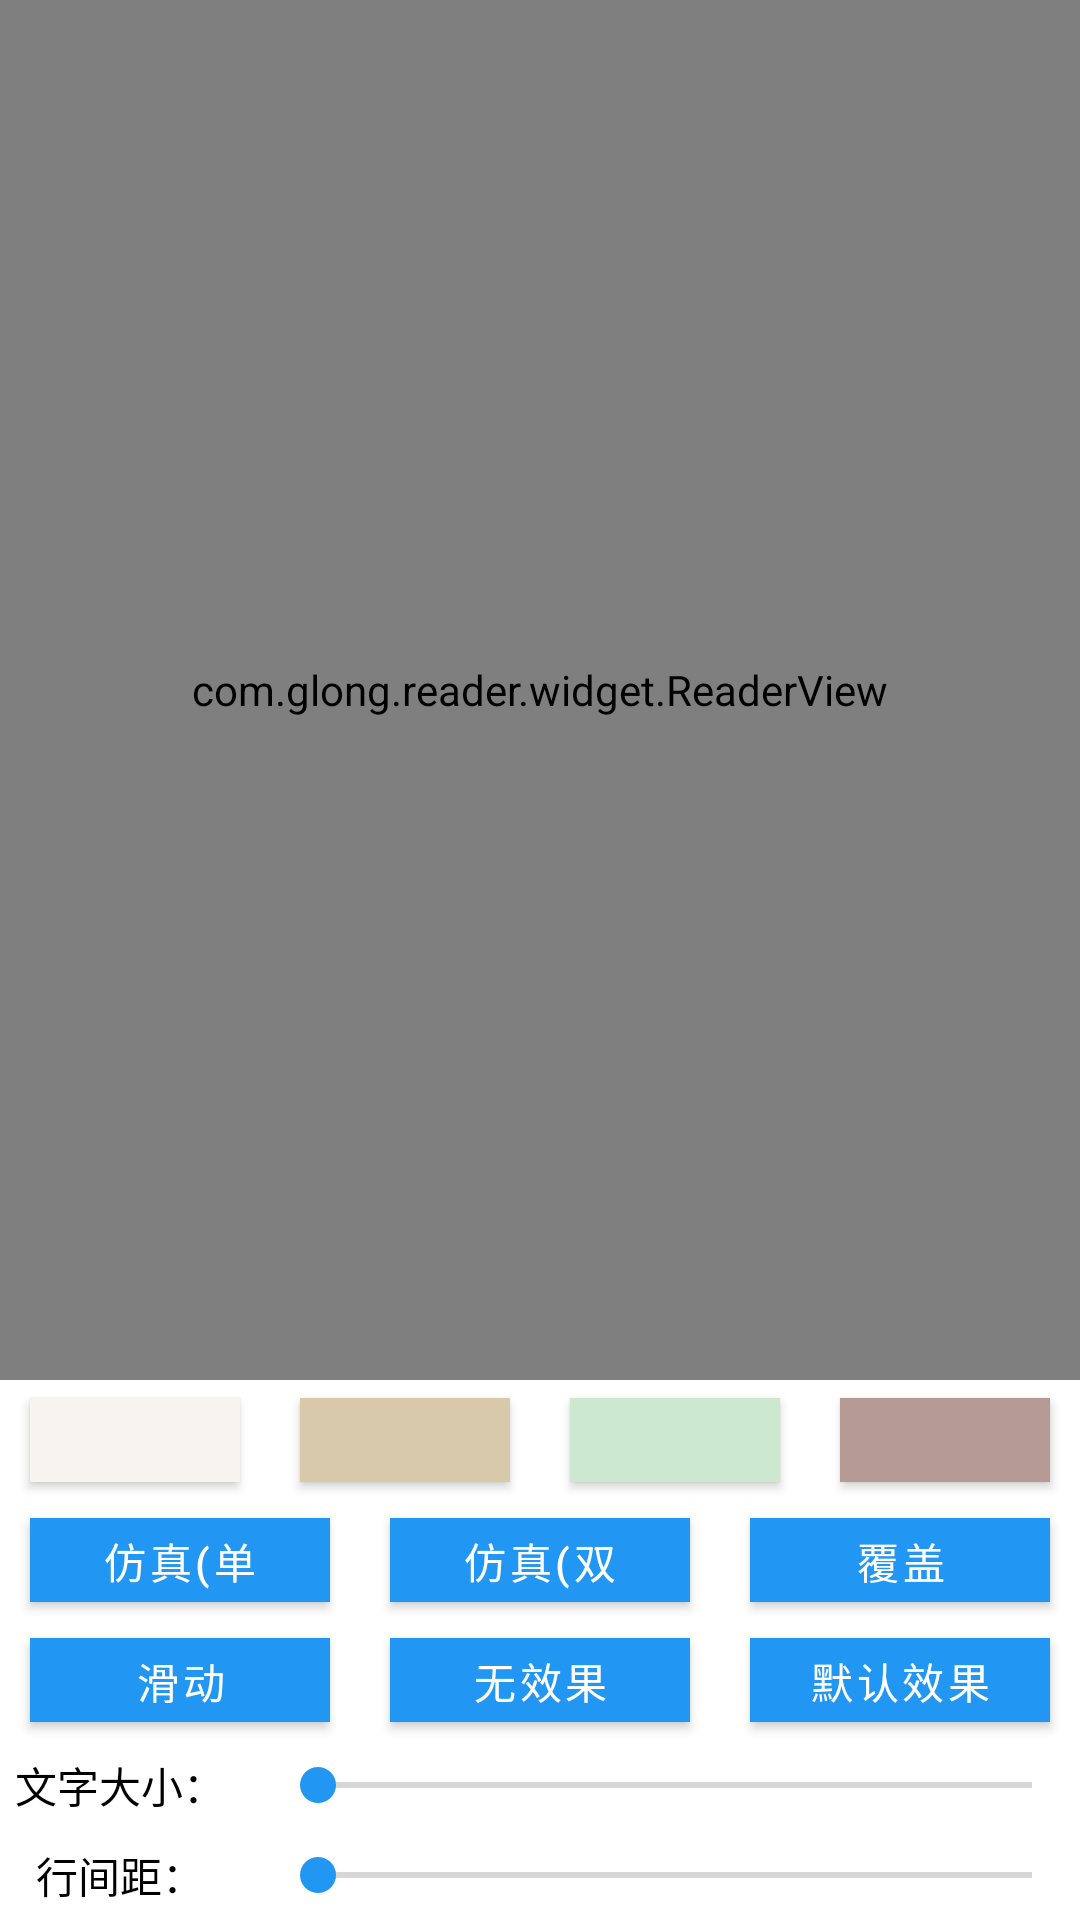

Write the Android layout XML for this screen, with the resource values it uses.
<!-- AndroidManifest.xml: activity theme NoActionTheme -->
<!-- res/layout/activity_normal_reader.xml -->
<?xml version="1.0" encoding="utf-8"?>
<android.support.constraint.ConstraintLayout xmlns:android="http://schemas.android.com/apk/res/android"
    xmlns:app="http://schemas.android.com/apk/res-auto"
    xmlns:tools="http://schemas.android.com/tools"
    android:layout_width="match_parent"
    android:layout_height="match_parent"
    tools:context=".activities.NormalReaderActivity">

    <com.glong.reader.widget.ReaderView
        android:id="@+id/normal_reader_view"
        android:layout_width="0dp"
        android:layout_height="0dp"
        app:layout_constraintBottom_toTopOf="@+id/linearLayout2"
        app:layout_constraintLeft_toLeftOf="parent"
        app:layout_constraintRight_toRightOf="parent"
        app:layout_constraintTop_toTopOf="parent" />

    <LinearLayout
        android:id="@+id/linearLayout2"
        android:layout_width="0dp"
        android:layout_height="wrap_content"
        android:orientation="vertical"
        app:layout_constraintBottom_toBottomOf="parent"
        app:layout_constraintEnd_toEndOf="parent"
        app:layout_constraintStart_toStartOf="parent">

        
        <LinearLayout
            android:layout_width="match_parent"
            android:layout_height="wrap_content"
            android:orientation="horizontal">

            <android.support.design.button.MaterialButton
                android:id="@+id/reader_bg_0"
                android:layout_width="0dp"
                android:layout_height="40dp"
                android:layout_marginStart="10dp"
                android:layout_marginEnd="10dp"
                android:layout_weight="1"
                app:backgroundTint="@color/reader_bg_0"
                app:cornerRadius="0dp" />

            <android.support.design.button.MaterialButton
                android:id="@+id/reader_bg_1"
                android:layout_width="0dp"
                android:layout_height="40dp"
                android:layout_marginStart="10dp"
                android:layout_marginEnd="10dp"
                android:layout_weight="1"
                app:backgroundTint="@color/reader_bg_1"
                app:cornerRadius="0dp" />

            <android.support.design.button.MaterialButton
                android:id="@+id/reader_bg_2"
                android:layout_width="0dp"
                android:layout_height="40dp"
                android:layout_marginStart="10dp"
                android:layout_marginEnd="10dp"
                android:layout_weight="1"
                app:backgroundTint="@color/reader_bg_2"
                app:cornerRadius="0dp" />

            <android.support.design.button.MaterialButton
                android:id="@+id/reader_bg_3"
                android:layout_width="0dp"
                android:layout_height="40dp"
                android:layout_marginStart="10dp"
                android:layout_marginEnd="10dp"
                android:layout_weight="1"
                app:backgroundTint="@color/reader_bg_3"
                app:cornerRadius="0dp" />

        </LinearLayout>

        <LinearLayout
            android:layout_width="match_parent"
            android:layout_height="wrap_content"
            android:orientation="horizontal">

            <android.support.design.button.MaterialButton
                android:id="@+id/effect_real_one_way"
                android:layout_width="0dp"
                android:layout_height="40dp"
                android:layout_marginStart="10dp"
                android:layout_marginEnd="10dp"
                android:layout_weight="1"
                android:text="仿真(单向)"
                app:cornerRadius="0dp" />

            <android.support.design.button.MaterialButton
                android:id="@+id/effect_real_both_way"
                android:layout_width="0dp"
                android:layout_height="40dp"
                android:layout_marginStart="10dp"
                android:layout_marginEnd="10dp"
                android:layout_weight="1"
                android:text="仿真(双向)"
                app:cornerRadius="0dp" />

            <android.support.design.button.MaterialButton
                android:id="@+id/effect_cover"
                android:layout_width="0dp"
                android:layout_height="40dp"
                android:layout_marginStart="10dp"
                android:layout_marginEnd="10dp"
                android:layout_weight="1"
                android:lines="1"
                android:text="覆盖"
                app:cornerRadius="0dp" />

        </LinearLayout>

        <LinearLayout
            android:layout_width="match_parent"
            android:layout_height="wrap_content"
            android:orientation="horizontal">

            <android.support.design.button.MaterialButton
                android:id="@+id/effect_slide"
                android:layout_width="0dp"
                android:layout_height="40dp"
                android:layout_marginStart="10dp"
                android:layout_marginEnd="10dp"
                android:layout_weight="1"
                android:text="滑动"
                app:cornerRadius="0dp" />

            <android.support.design.button.MaterialButton
                android:id="@+id/effect_non"
                android:layout_width="0dp"
                android:layout_height="40dp"
                android:layout_marginStart="10dp"
                android:layout_marginEnd="10dp"
                android:layout_weight="1"
                android:text="无效果"
                app:cornerRadius="0dp" />

            <android.support.design.button.MaterialButton
                android:id="@+id/effect_default"
                android:layout_width="0dp"
                android:layout_height="40dp"
                android:layout_marginStart="10dp"
                android:layout_marginEnd="10dp"
                android:layout_weight="1"
                android:lines="1"
                android:text="默认效果"
                app:cornerRadius="0dp" />

        </LinearLayout>

        
        <LinearLayout
            android:layout_width="match_parent"
            android:layout_height="30dp"
            android:orientation="horizontal">

            <TextView
                android:layout_width="80dp"
                android:layout_height="wrap_content"
                android:layout_gravity="center_vertical"
                android:gravity="center"
                android:text="文字大小："
                android:textColor="@android:color/black" />

            <SeekBar
                android:id="@+id/text_size_seek_bar"
                android:layout_width="0dp"
                android:layout_height="wrap_content"
                android:layout_gravity="center_vertical"
                android:layout_marginStart="10dp"
                android:layout_weight="1" />
        </LinearLayout>

        
        <LinearLayout
            android:layout_width="match_parent"
            android:layout_height="30dp"
            android:orientation="horizontal">

            <TextView
                android:layout_width="80dp"
                android:layout_height="wrap_content"
                android:layout_gravity="center_vertical"
                android:gravity="center"
                android:text="行间距："
                android:textColor="@android:color/black" />

            <SeekBar
                android:id="@+id/line_space_seek_bar"
                android:layout_width="0dp"
                android:layout_height="wrap_content"
                android:layout_gravity="center_vertical"
                android:layout_marginStart="10dp"
                android:layout_weight="1" />
        </LinearLayout>

    </LinearLayout>

</android.support.constraint.ConstraintLayout>
<!-- resources referenced by this layout -->
<resources>
  <color name="reader_bg_0">#f7f3ef</color>
  <color name="reader_bg_1">#d8c9aa</color>
  <color name="reader_bg_2">#cce8cf</color>
  <color name="reader_bg_3">#b69b94</color>
  <style name="NoActionTheme" parent="AppTheme">
          <item name="windowActionBar">false</item>
          <item name="windowNoTitle">true</item>
      </style>
  <style name="AppTheme" parent="Theme.MaterialComponents.Light">
          
          <item name="colorPrimary">@color/colorPrimary</item>
          <item name="colorPrimaryDark">@color/colorPrimaryDark</item>
          <item name="colorAccent">@color/colorAccent</item>
      </style>
  <color name="colorPrimary">#2196F3</color>
  <color name="colorPrimaryDark">#1976D2</color>
  <color name="colorAccent">#2196F3</color>536DFE
</resources>
